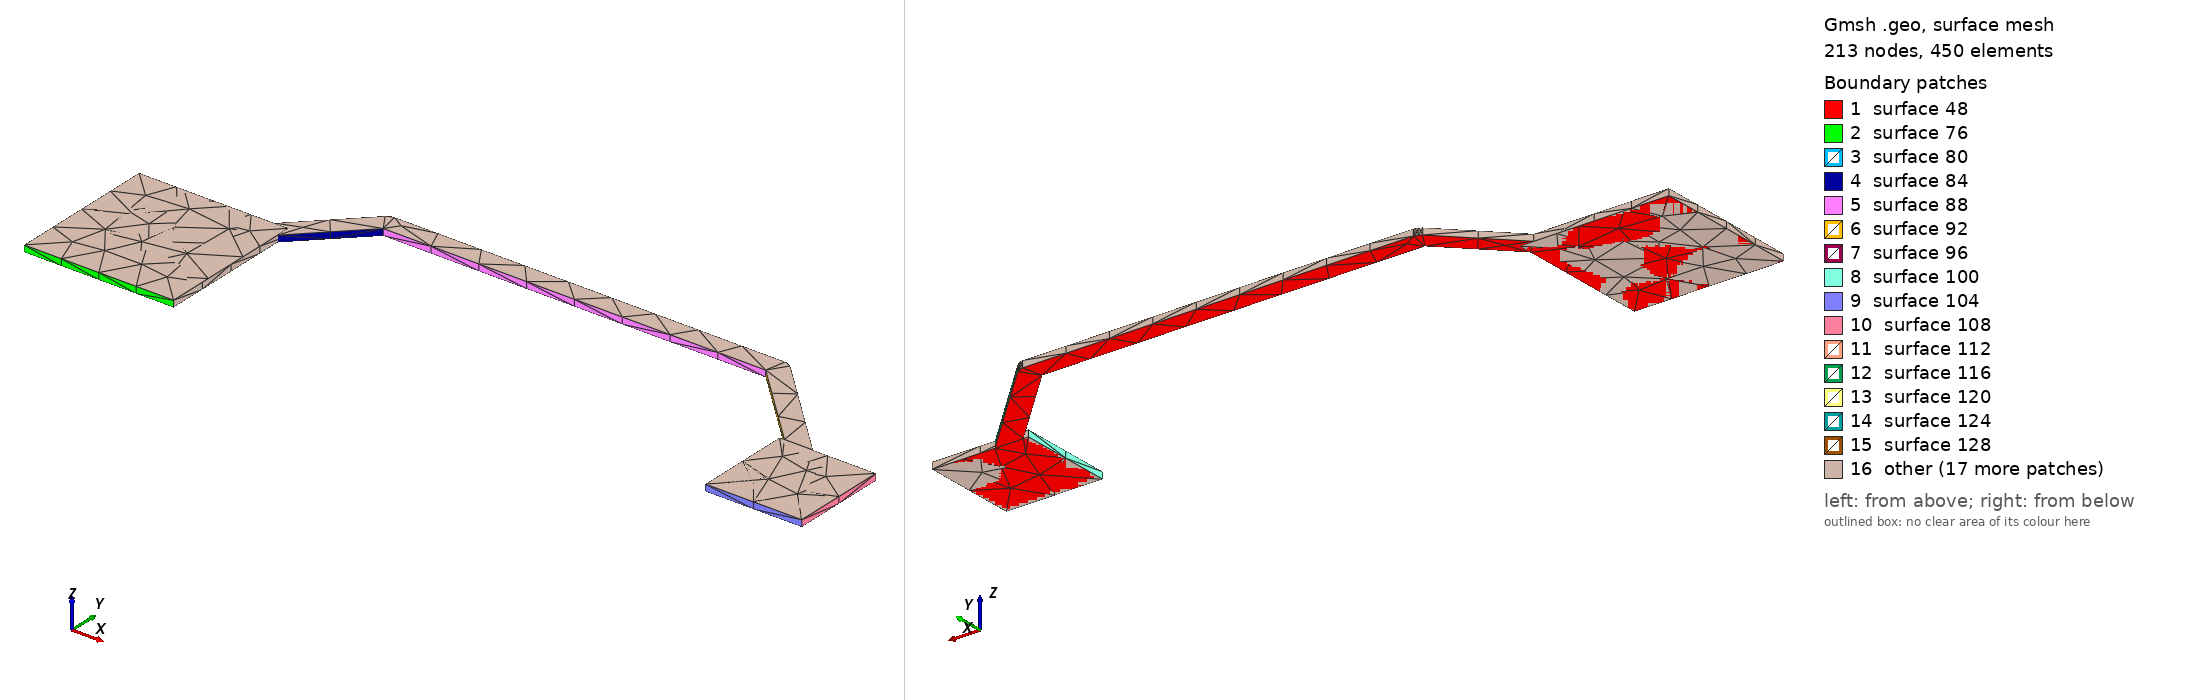

Gmsh geometry script, surface-meshed: 213 nodes, 450 surface elements. Boundary patches (legend numbers): 1 surface 48, 2 surface 76, 3 surface 80, 4 surface 84, 5 surface 88, 6 surface 92, 7 surface 96, 8 surface 100, 9 surface 104, 10 surface 108, 11 surface 112, 12 surface 116, 13 surface 120, 14 surface 124, 15 surface 128, 16 other. Left view from above one corner, right view from below the opposite corner. The script declares no physical surfaces, so the legend lists its geometric surfaces. The drawing asked Gmsh for element sizes between 1% and 20% of the model's largest extent; the script's own settings can give other sizes.

=== UNNAMED_36_LED_I407_C.geo (drawn) ===
lc = 1e-2;
Point(1) = {1.4795, 2.5025, 0.10548, lc} ;
Point(2) = {1.5105, 2.5025, 0.10548, lc} ;
Point(3) = {1.5105, 2.53053, 0.10548, lc} ;
Point(4) = {1.52287, 2.5429, 0.10548, lc} ;
Point(5) = {1.60213, 2.5429, 0.10548, lc} ;
Point(6) = {1.61903, 2.526, 0.10548, lc} ;
Point(7) = {1.618, 2.526, 0.10548, lc} ;
Point(8) = {1.618, 2.506, 0.10548, lc} ;
Point(9) = {1.638, 2.506, 0.10548, lc} ;
Point(10) = {1.638, 2.526, 0.10548, lc} ;
Point(11) = {1.62497, 2.526, 0.10548, lc} ;
Point(12) = {1.60448, 2.54649, 0.10548, lc} ;
Point(13) = {1.60447, 2.54647, 0.10548, lc} ;
Point(14) = {1.60423, 2.5467, 0.10548, lc} ;
Point(15) = {1.60365, 2.547, 0.10548, lc} ;
Point(16) = {1.603, 2.5471, 0.10548, lc} ;
Point(17) = {1.522, 2.5471, 0.10548, lc} ;
Point(18) = {1.522, 2.54707, 0.10548, lc} ;
Point(19) = {1.52167, 2.54707, 0.10548, lc} ;
Point(20) = {1.52105, 2.54687, 0.10548, lc} ;
Point(21) = {1.52052, 2.54649, 0.10548, lc} ;
Point(22) = {1.50753, 2.5335, 0.10548, lc} ;
Point(23) = {1.4795, 2.5335, 0.10548, lc} ;
Line(24) = {1,2} ;
Line(25) = {2,3} ;
Line(26) = {3,4} ;
Line(27) = {4,5} ;
Line(28) = {5,6} ;
Line(29) = {6,7} ;
Line(30) = {7,8} ;
Line(31) = {8,9} ;
Line(32) = {9,10} ;
Line(33) = {10,11} ;
Line(34) = {11,12} ;
Line(35) = {12,13} ;
Line(36) = {13,14} ;
Line(37) = {14,15} ;
Line(38) = {15,16} ;
Line(39) = {16,17} ;
Line(40) = {17,18} ;
Line(41) = {18,19} ;
Line(42) = {19,20} ;
Line(43) = {20,21} ;
Line(44) = {21,22} ;
Line(45) = {22,23} ;
Line(46) = {23,1} ;
Line Loop(47) = {24,25,26,27,28,29,30,31,32,33,34,35,36,37,38,39,40,41,42,43,44,45,46} ;
Plane Surface(48) = {47} ;
Extrude{0,0,0.00137}{ Surface{48}; }
Point(617) = {1.4795, 2.5335, 0.10548, lc} ;
Point(618) = {1.5105, 2.5335, 0.10548, lc} ;
Point(619) = {1.5105, 2.5025, 0.10548, lc} ;
Point(620) = {1.4795, 2.5025, 0.10548, lc} ;
Line(621) = {617,618} ;
Line(622) = {618,619} ;
Line(623) = {619,620} ;
Line(624) = {620,617} ;
Line Loop(625) = {621,622,623,624} ;
Plane Surface(626) = {625} ;
Extrude{0,0,0.00137}{ Surface{626}; }
Point(891) = {1.638, 2.506, 0.10548, lc} ;
Point(892) = {1.618, 2.506, 0.10548, lc} ;
Point(893) = {1.618, 2.526, 0.10548, lc} ;
Point(894) = {1.638, 2.526, 0.10548, lc} ;
Line(895) = {891,892} ;
Line(896) = {892,893} ;
Line(897) = {893,894} ;
Line(898) = {894,891} ;
Line Loop(899) = {895,896,897,898} ;
Plane Surface(900) = {899} ;
Extrude{0,0,0.00137}{ Surface{900}; }
